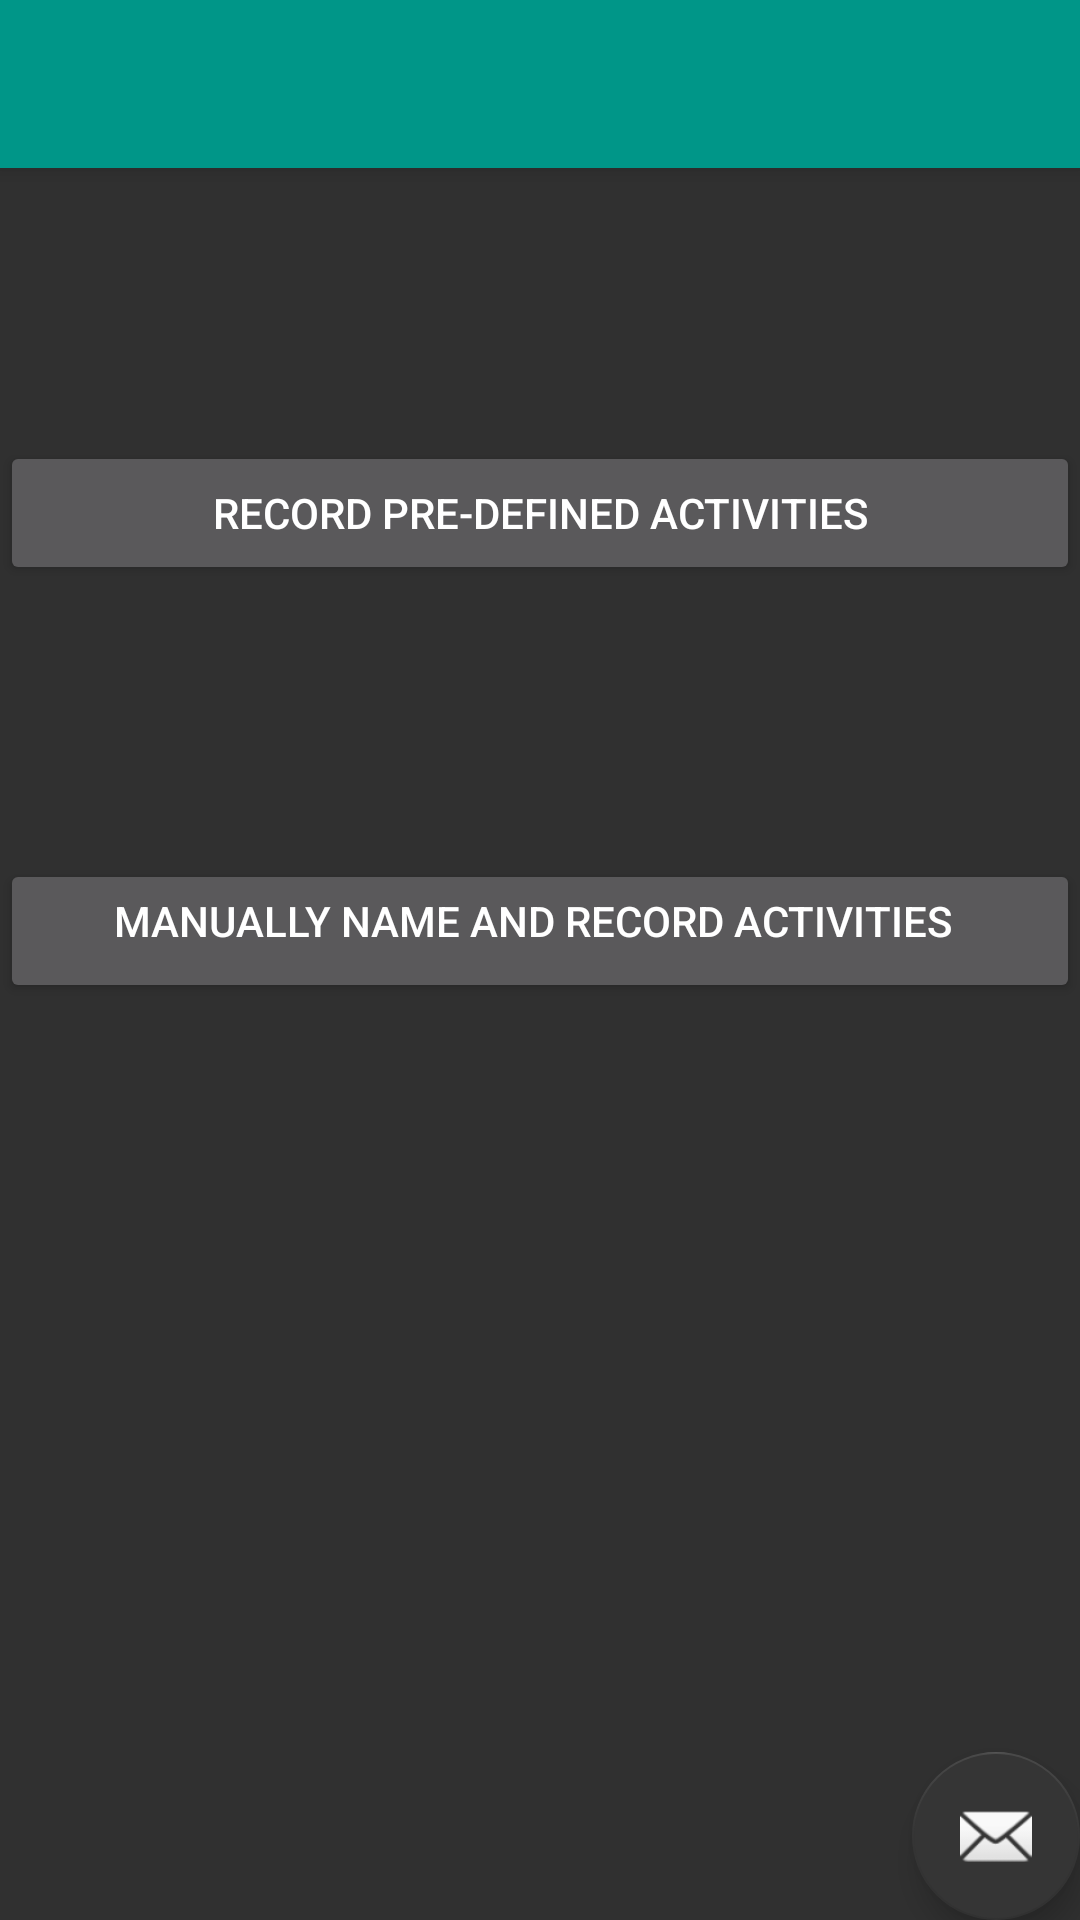

Here is an Android app screen rendered from its layout file. Give the layout XML and the strings, colors and styles it references.
<!-- AndroidManifest.xml: application theme AppTheme -->
<!-- res/layout/activity_main.xml -->
<?xml version="1.0" encoding="utf-8"?>
<android.support.design.widget.CoordinatorLayout xmlns:android="http://schemas.android.com/apk/res/android"
    android:layout_width="match_parent"
    android:layout_height="match_parent"
    xmlns:materialdesign="http://schemas.android.com/apk/res-auto"
    xmlns:app="http://schemas.android.com/tools">



    <LinearLayout xmlns:android="http://schemas.android.com/apk/res/android"
    xmlns:tools="http://schemas.android.com/tools"
    android:layout_width="match_parent"
    android:layout_height="match_parent"

    tools:context=".MainActivity"
    android:orientation="vertical">




<include
        android:id="@+id/app_bar"
        layout="@layout/app_bar"></include>



    <LinearLayout
        android:layout_width="fill_parent"
        android:layout_height="wrap_content"
        android:orientation="horizontal"
        android:paddingTop="20px"
        android:layout_weight="0.22"
        android:gravity="center">

        <Button
            android:id="@+id/btnStartTemplate"
            style="?android:attr/buttonStyleSmall"
            android:layout_width="wrap_content"
            android:layout_height="wrap_content"
            android:layout_weight="1.44"
            android:text="RECORD PRE-DEFINED ACTIVITIES" />

    </LinearLayout>

    <LinearLayout
        android:layout_width="fill_parent"
        android:layout_height="wrap_content"
        android:orientation="horizontal"
        android:paddingTop="20px"
        android:layout_weight="0.31">
        <Button
            android:layout_width="74dp"
            android:layout_height="wrap_content"
            android:paddingLeft="20px"
            android:paddingTop="10px"
            android:text="MANUALLY NAME AND RECORD ACTIVITIES"
            android:id="@+id/btnClearSeries"
            android:layout_weight="0.49" />




    </LinearLayout>

    <LinearLayout
        android:layout_width="fill_parent"
        android:layout_height="11dp"
        android:orientation="horizontal"
        android:paddingTop="80px"
        >


    </LinearLayout>
    <android.support.design.widget.FloatingActionButton android:id="@+id/fab"
        android:layout_width="wrap_content" android:layout_height="wrap_content"
        android:layout_gravity="bottom|end" android:layout_margin="@dimen/fab_margin"
        android:src="@android:drawable/ic_dialog_email" />



</LinearLayout>
</android.support.design.widget.CoordinatorLayout>
<!-- res/layout/app_bar.xml (included above) -->
<?xml version="1.0" encoding="utf-8"?>
<android.support.v7.widget.Toolbar xmlns:android="http://schemas.android.com/apk/res/android"
    android:layout_width="match_parent"
    android:layout_height="wrap_content"
    xmlns:app="http://schemas.android.com/apk/res-auto"
    android:background="@color/primaryColor"
    app:theme="@style/MyCustomToolbarTheme"
    app:popupTheme="@style/ThemeOverlay.AppCompat.Dark"
    android:elevation="4dp"
   >

</android.support.v7.widget.Toolbar>
<!-- resources referenced by this layout -->
<resources>
  <color name="primaryColor">#009688</color>
  <style name="MyCustomToolbarTheme" parent="ThemeOverlay.AppCompat.Light">
  
          <item name="android:textColorPrimary">@color/accentColor</item>
          <item name="android:textColorSecondary">@color/accentColor</item>
      </style>
  <style name="AppTheme" parent="AppTheme.Base">
          
      </style>
  <color name="accentColor">#353535</color>
  <style name="AppTheme.Base" parent="Theme.AppCompat.NoActionBar">
  
          <item name="colorPrimary">@color/primaryColor</item>
          <item name="colorPrimaryDark">@color/primaryColorDark</item>
          <item name="colorAccent">@color/accentColor</item>
  
      </style>
  <color name="primaryColorDark">#00796B</color>
</resources>
